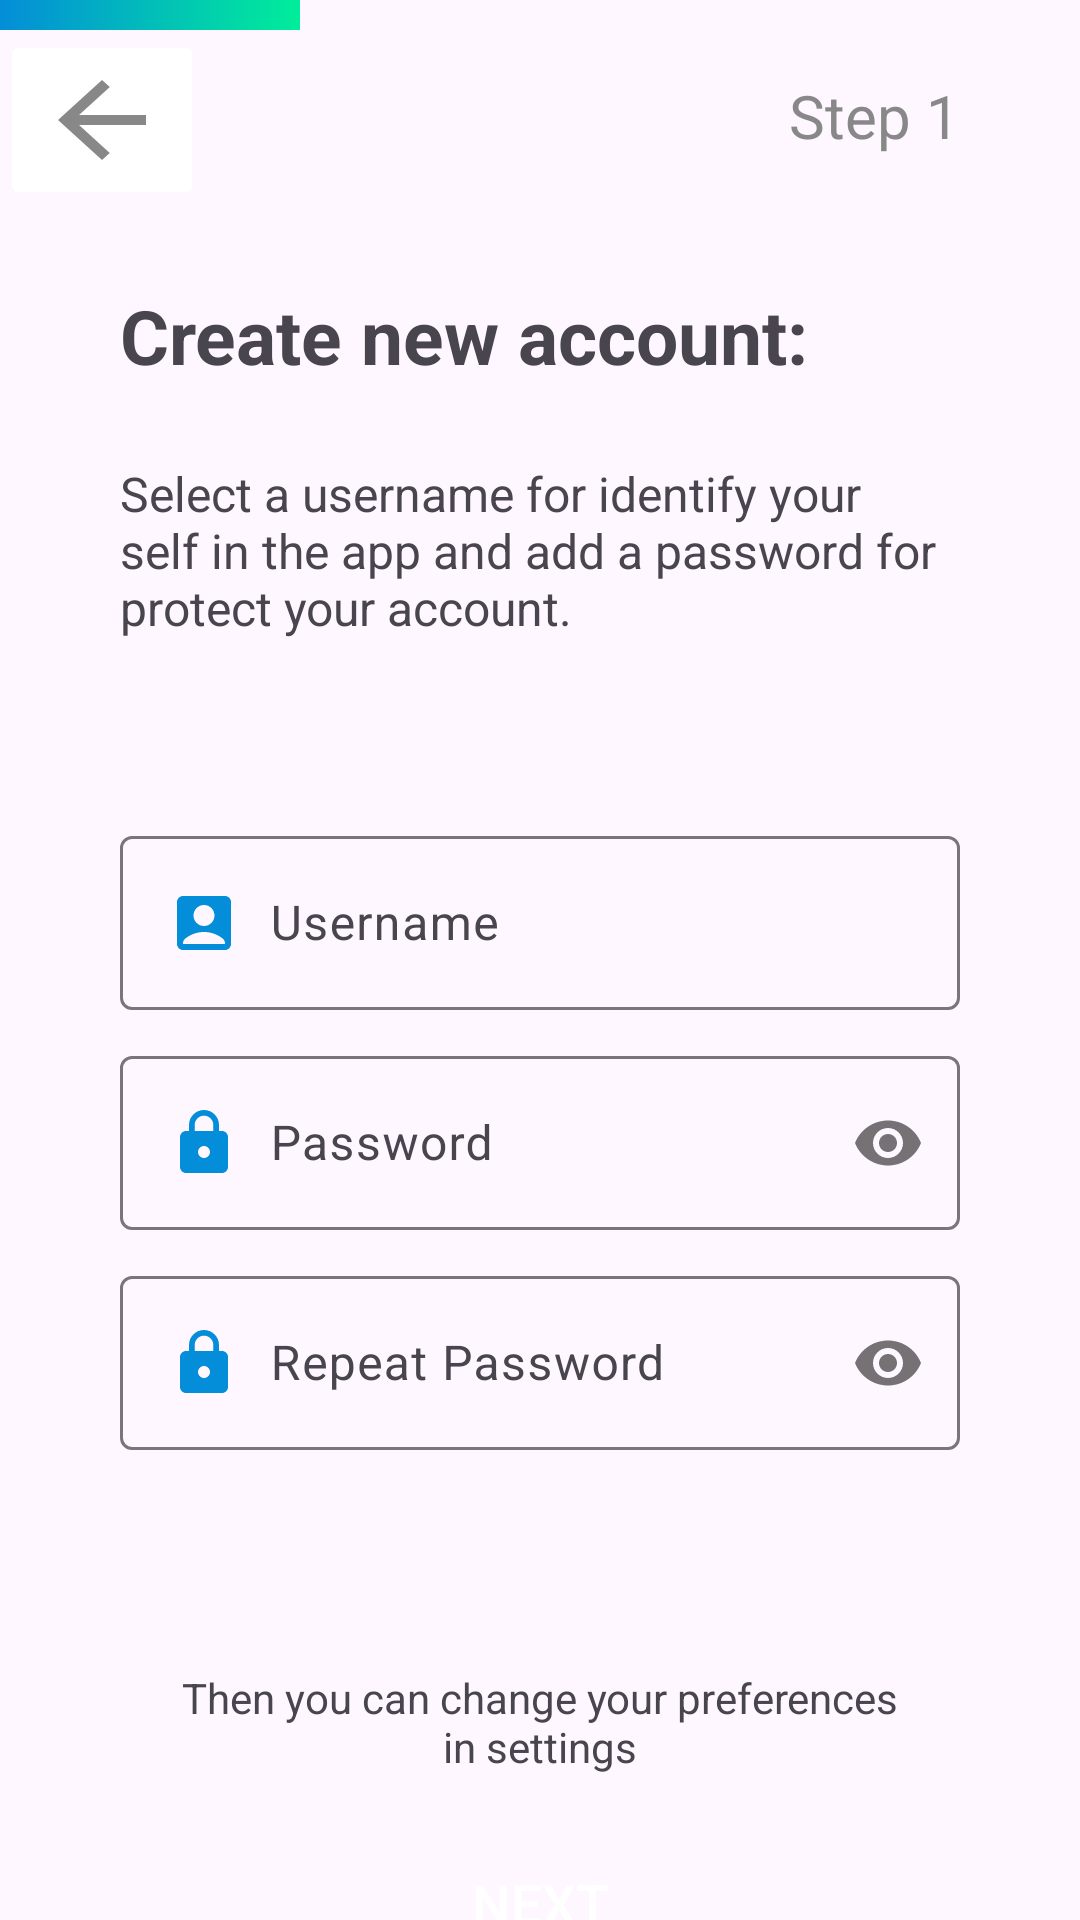

Produce the Android XML layout that renders to this screen, including the resource entries it uses.
<!-- AndroidManifest.xml: application theme Theme.Ucar_Login -->
<!-- res/layout/activity_sign_in_step1.xml -->
<?xml version="1.0" encoding="utf-8"?>
<androidx.constraintlayout.widget.ConstraintLayout
    xmlns:android="http://schemas.android.com/apk/res/android"
    xmlns:app="http://schemas.android.com/apk/res-auto"
    xmlns:tools="http://schemas.android.com/tools"
    android:layout_width="match_parent"
    android:layout_height="match_parent"
    tools:context=".SignInStep1Activity">

    <androidx.appcompat.widget.LinearLayoutCompat
        android:layout_width="0dp"
        android:layout_height="0dp"
        android:orientation="vertical"
        app:layout_constraintBottom_toBottomOf="parent"
        app:layout_constraintEnd_toEndOf="parent"
        app:layout_constraintStart_toStartOf="parent"
        app:layout_constraintTop_toTopOf="parent">

        
        <View
            android:id="@+id/view2"
            android:layout_width="100dp"
            android:layout_height="10dp"
            android:background="@drawable/background_gradient_horizontal" />

        
        <LinearLayout
            android:layout_width="match_parent"
            android:layout_height="wrap_content"
            android:orientation="horizontal">

            <ImageButton
                android:id="@+id/imageBtnGoBack1"
                android:layout_width="wrap_content"
                android:layout_height="wrap_content"
                android:backgroundTint="@color/transparent"
                android:src="@drawable/go_back_button_black"
                tools:ignore="ContentDescription,SpeakableTextPresentCheck" />

            <TextView
                android:id="@+id/textView6"
                android:layout_width="wrap_content"
                android:layout_height="wrap_content"
                android:layout_marginTop="15dp"
                android:layout_marginEnd="40dp"
                android:layout_weight="1"
                android:text="@string/step1"
                android:textAlignment="viewEnd"
                android:textColor="@color/grey"
                android:textSize="20sp"
                tools:ignore="InefficientWeight" />
        </LinearLayout>

        <TextView
            android:id="@+id/textView3"
            android:layout_width="wrap_content"
            android:layout_height="wrap_content"
            android:layout_marginStart="40dp"
            android:layout_marginTop="25dp"
            android:layout_marginEnd="40dp"
            android:text="@string/title1"
            android:textSize="25sp"
            android:textStyle="bold" />

        <TextView
            android:id="@+id/textView4"
            android:layout_width="wrap_content"
            android:layout_height="wrap_content"
            android:layout_marginStart="40dp"
            android:layout_marginTop="25dp"
            android:layout_marginEnd="40dp"
            android:text="@string/subtitle1"
            android:textSize="16sp" />

        
        <com.google.android.material.textfield.TextInputLayout
            android:layout_width="match_parent"
            android:layout_height="wrap_content"
            android:layout_marginLeft="40dp"
            android:layout_marginTop="60dp"
            android:layout_marginRight="40dp">

            <EditText
                android:id="@+id/editTextUsername"
                android:layout_width="match_parent"
                android:layout_height="wrap_content"
                android:drawableStart="@drawable/icon_account"
                android:drawablePadding="10dp"
                android:hint="@string/username"
                android:importantForAutofill="no"
                android:inputType="textEmailAddress"
                tools:ignore="TextContrastCheck" />

        </com.google.android.material.textfield.TextInputLayout>

        
        <com.google.android.material.textfield.TextInputLayout
            android:layout_width="match_parent"
            android:layout_height="wrap_content"
            android:layout_marginLeft="40dp"
            android:layout_marginTop="10dp"
            android:layout_marginRight="40dp"
            app:passwordToggleEnabled="true">

            <EditText
                android:id="@+id/editTextPassword"
                android:layout_width="match_parent"
                android:layout_height="wrap_content"
                android:drawableStart="@drawable/icon_lock"
                android:drawablePadding="10dp"
                android:hint="@string/password"
                android:importantForAutofill="no"
                android:inputType="textPassword"
                tools:ignore="TextContrastCheck" />

        </com.google.android.material.textfield.TextInputLayout>

        
        <com.google.android.material.textfield.TextInputLayout
            android:layout_width="match_parent"
            android:layout_height="wrap_content"
            android:layout_marginLeft="40dp"
            android:layout_marginTop="10dp"
            android:layout_marginRight="40dp"
            app:passwordToggleEnabled="true">

            <EditText
                android:id="@+id/editTextRepeatPassword"
                android:layout_width="match_parent"
                android:layout_height="wrap_content"
                android:drawableStart="@drawable/icon_lock"
                android:drawablePadding="10dp"
                android:hint="@string/repeat_password"
                android:importantForAutofill="no"
                android:inputType="textPassword"
                tools:ignore="TextContrastCheck" />

        </com.google.android.material.textfield.TextInputLayout>

        
        <TextView
            android:id="@+id/textViewResult"
            android:layout_width="wrap_content"
            android:layout_height="wrap_content"
            android:layout_marginStart="60dp"
            android:layout_marginTop="73dp"
            android:layout_marginEnd="60dp"
            android:text="@string/change_preferences"
            android:textAlignment="center" />

        
        <Button
            android:id="@+id/btnNext"
            style="?attr/materialButtonOutlinedStyle"
            android:layout_width="match_parent"
            android:layout_height="55dp"
            android:layout_marginStart="60dp"
            android:layout_marginTop="15dp"
            android:layout_marginEnd="60dp"
            android:backgroundTint="@color/primaryColor"
            android:elevation="2dp"
            android:shadowColor="#5C5C5C"
            android:text="@string/next"
            android:textColor="@color/white"
            android:textSize="18sp"
            android:textStyle="normal"
            app:cornerRadius="15dp"
            app:strokeColor="@color/white" />


    </androidx.appcompat.widget.LinearLayoutCompat>

</androidx.constraintlayout.widget.ConstraintLayout>
<!-- resources referenced by this layout -->
<resources>
  <color name="grey">#888888</color>
  <color name="primaryColor">#048DD8</color>
  <color name="white">#FFFFFFFF</color>
  <!-- drawable background_gradient_horizontal (drawable) -->
  <?xml version="1.0" encoding="utf-8"?>
  <shape
      xmlns:android="http://schemas.android.com/apk/res/android"
      android:shape="rectangle">
      <gradient
          android:type="linear"
          android:startColor="@color/primaryColor"
          android:endColor="@color/terciaryColor"
          android:angle="0"/>
  
  </shape>
  <!-- drawable go_back_button_black (drawable) -->
  <vector android:autoMirrored="true"
      android:height="40dp"
      android:tint="@color/grey"
      android:viewportHeight="24"
      android:viewportWidth="24"
      android:width="44dp"
      xmlns:android="http://schemas.android.com/apk/res/android">
      <path
          android:fillColor="@android:color/black"
          android:pathData="M20,11H7.83l5.59,-5.59L12,4l-8,8 8,8 1.41,-1.41L7.83,13H20v-2z"/>
  </vector>
  <!-- drawable icon_account (drawable) -->
  <vector android:height="24dp" android:tint="@color/iconColor"
      android:viewportHeight="24" android:viewportWidth="24"
      android:width="24dp" xmlns:android="http://schemas.android.com/apk/res/android">
      <path android:fillColor="@android:color/white" android:pathData="M19,3H5C3.9,3 3,3.9 3,5v14c0,1.1 0.9,2 2,2h14c1.1,0 2,-0.9 2,-2V5C21,3.9 20.1,3 19,3zM12,6c1.93,0 3.5,1.57 3.5,3.5c0,1.93 -1.57,3.5 -3.5,3.5s-3.5,-1.57 -3.5,-3.5C8.5,7.57 10.07,6 12,6zM19,19H5v-0.23c0,-0.62 0.28,-1.2 0.76,-1.58C7.47,15.82 9.64,15 12,15s4.53,0.82 6.24,2.19c0.48,0.38 0.76,0.97 0.76,1.58V19z"/>
  </vector>
  <!-- drawable icon_lock (drawable) -->
  <vector
      android:height="24dp" android:tint="@color/iconColor"
      android:viewportHeight="24"
      android:viewportWidth="24"
      android:width="24dp"
      xmlns:android="http://schemas.android.com/apk/res/android">
      <path android:fillColor="@android:color/white" android:pathData="M18,8h-1L17,6c0,-2.76 -2.24,-5 -5,-5S7,3.24 7,6v2L6,8c-1.1,0 -2,0.9 -2,2v10c0,1.1 0.9,2 2,2h12c1.1,0 2,-0.9 2,-2L20,10c0,-1.1 -0.9,-2 -2,-2zM12,17c-1.1,0 -2,-0.9 -2,-2s0.9,-2 2,-2 2,0.9 2,2 -0.9,2 -2,2zM15.1,8L8.9,8L8.9,6c0,-1.71 1.39,-3.1 3.1,-3.1 1.71,0 3.1,1.39 3.1,3.1v2z"/>
  </vector>
  <string name="change_preferences">Then you can change your preferences in settings</string>
  <string name="next">NEXT</string>
  <string name="password">Password</string>
  <string name="repeat_password">Repeat Password</string>
  <string name="step1">Step 1</string>
  <string name="subtitle1">Select a username for identify your self in the app and add a password for protect your account. </string>
  <string name="title1">Create new account:</string>
  <string name="username">Username</string>
  <style name="Theme.Ucar_Login" parent="Base.Theme.Ucar_Login" />
  <color name="terciaryColor">#00ED9A</color>
  <color name="iconColor">@color/primaryColor</color>
  <style name="Base.Theme.Ucar_Login" parent="Theme.Material3.DayNight.NoActionBar">
          
          
      </style>
</resources>
